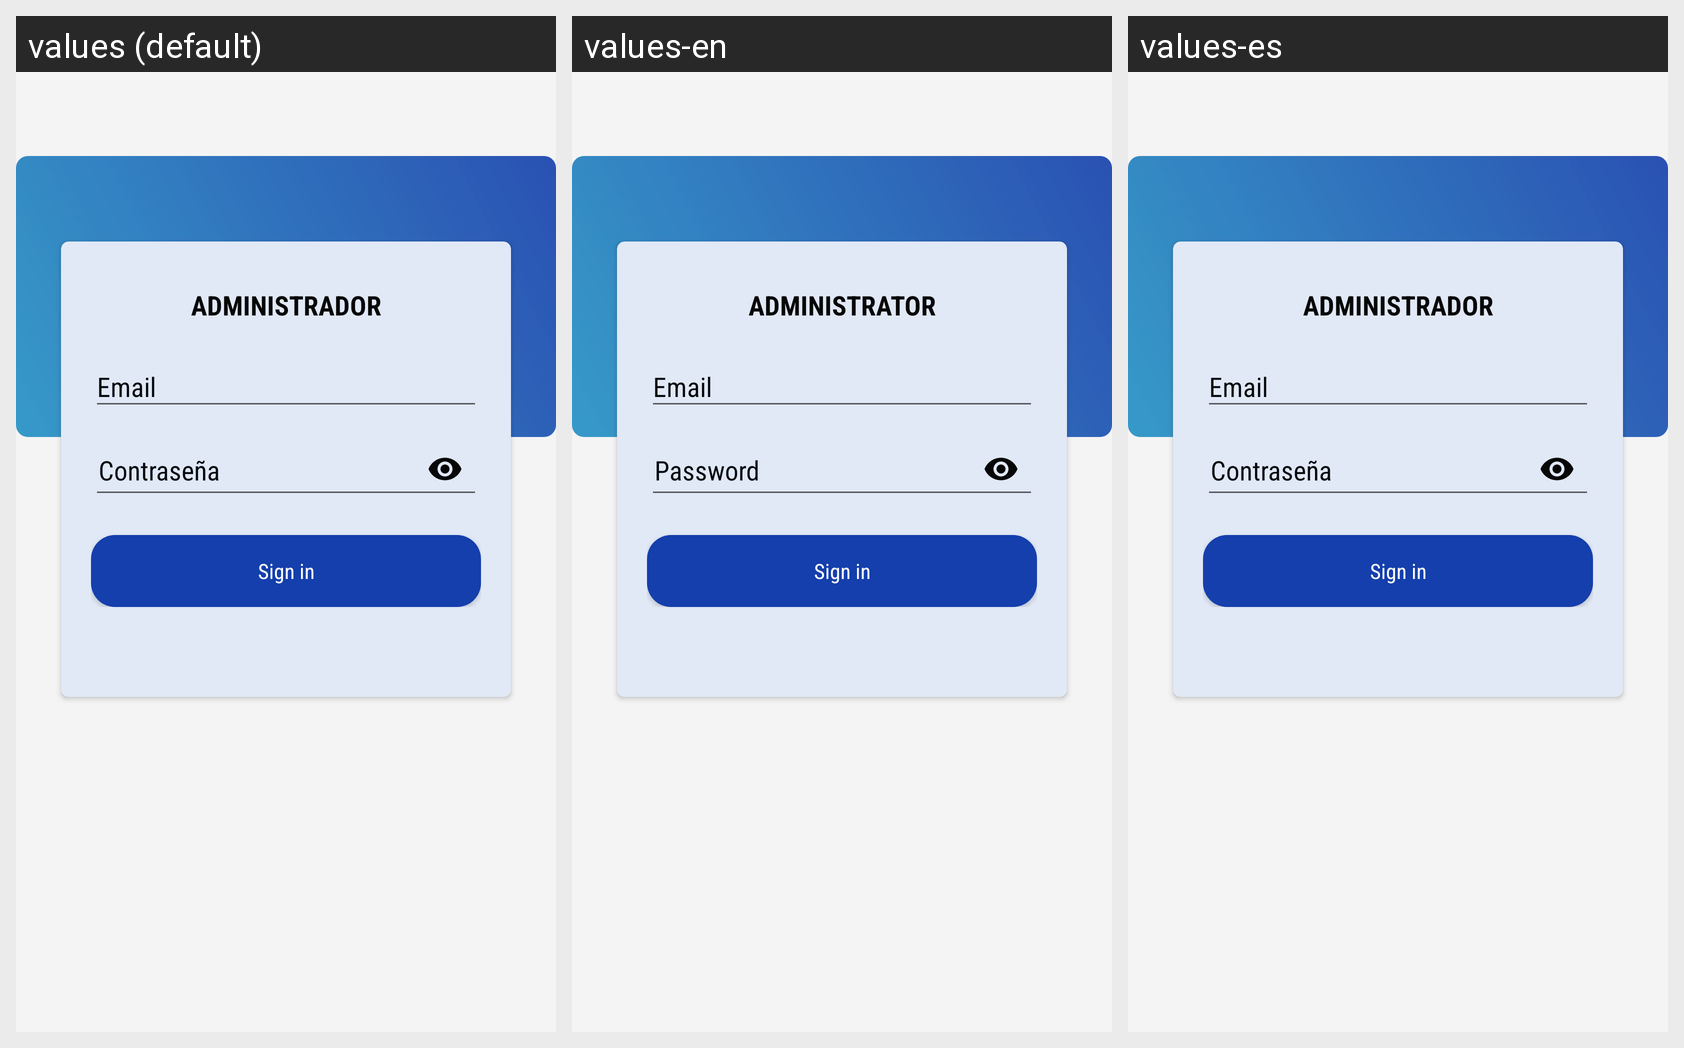

Translations of the strings shown on this Android screen, per locale in the grid:
Android screen res/layout/activity_login_admin.xml rendered under 3 locales, left to right: values (default), values-en, values-es. Device: Nexus 5 (rendered at 1080×1920; each locale shown at half size, 540×960, under a caption strip naming it); theme Theme.general.
Strings drawn on this screen, with the default value and each locale's value (text and hints the layout hard-codes, and strings that could not be matched under every locale, appear in the picture but are not listed):

administrador
  values: ADMINISTRADOR
  values-en: ADMINISTRATOR
  values-es: ADMINISTRADOR

email
  values: Email
  values-en: Email
  values-es: Email

contrase_a
  values: Contraseña
  values-en: Password
  values-es: Contraseña

sign_in
  values: Sign in
  values-en: Sign in
  values-es: Sign in
